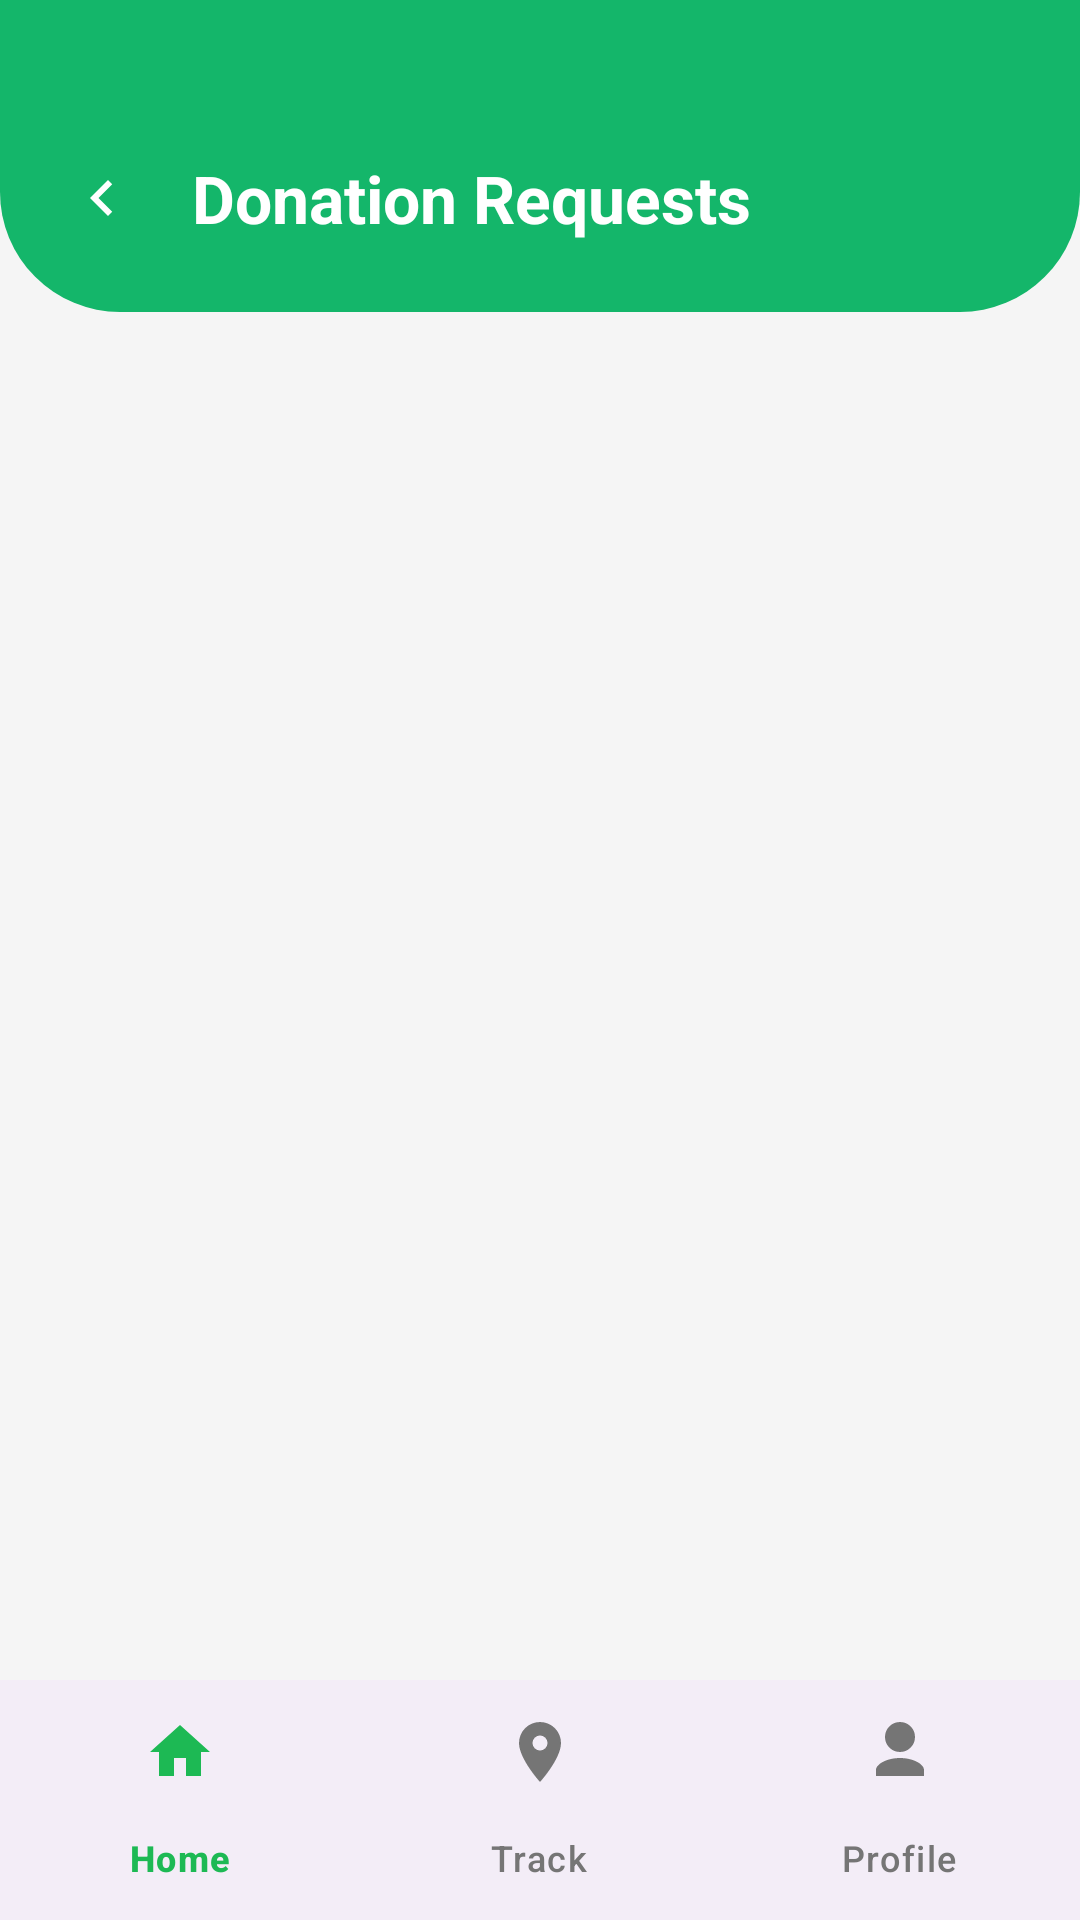

Android layout source for this screen:
<!-- AndroidManifest.xml: application theme Theme.Saveparse -->
<!-- res/layout/activity_donation_list.xml -->
<?xml version="1.0" encoding="utf-8"?>
<RelativeLayout xmlns:android="http://schemas.android.com/apk/res/android"
    xmlns:app="http://schemas.android.com/apk/res-auto"
    android:layout_width="match_parent"
    android:layout_height="match_parent"
    android:background="#F5F5F5">

    
    <LinearLayout
        android:id="@+id/header"
        android:layout_width="match_parent"
        android:layout_height="wrap_content"
        android:background="@drawable/bg_header_green"
        android:orientation="horizontal"
        android:gravity="center_vertical"
        android:paddingTop="48dp"
        android:paddingBottom="20dp"
        android:paddingStart="16dp"
        android:paddingEnd="16dp">

        <ImageView
            android:id="@+id/btnBack"
            android:layout_width="36dp"
            android:layout_height="36dp"
            android:padding="6dp"
            android:src="@drawable/ic_back"
            app:tint="@android:color/white"
            android:background="?attr/selectableItemBackgroundBorderless" />

        <TextView
            android:layout_width="0dp"
            android:layout_height="wrap_content"
            android:layout_weight="1"
            android:layout_marginStart="12dp"
            android:text="Donation Requests"
            android:textColor="@android:color/white"
            android:textSize="22sp"
            android:textStyle="bold" />

    </LinearLayout>

    
    <ProgressBar
        android:id="@+id/progressBar"
        android:layout_width="wrap_content"
        android:layout_height="wrap_content"
        android:layout_centerInParent="true"
        android:visibility="gone" />

    
    <LinearLayout
        android:id="@+id/emptyState"
        android:layout_width="match_parent"
        android:layout_height="wrap_content"
        android:layout_centerInParent="true"
        android:orientation="vertical"
        android:gravity="center"
        android:padding="32dp"
        android:visibility="gone">

        <ImageView
            android:layout_width="120dp"
            android:layout_height="120dp"
            android:src="@drawable/ic_heart"
            android:alpha="0.5" />

        <TextView
            android:layout_width="wrap_content"
            android:layout_height="wrap_content"
            android:layout_marginTop="16dp"
            android:text="No Donation Requests"
            android:textSize="18sp"
            android:textStyle="bold"
            android:textColor="#666666" />

        <TextView
            android:layout_width="wrap_content"
            android:layout_height="wrap_content"
            android:layout_marginTop="8dp"
            android:text="There are no approved donation requests at the moment"
            android:textSize="14sp"
            android:textColor="#999999"
            android:gravity="center" />

    </LinearLayout>

    
    <androidx.recyclerview.widget.RecyclerView
        android:id="@+id/rvDonations"
        android:layout_width="match_parent"
        android:layout_height="match_parent"
        android:layout_below="@+id/header"
        android:layout_above="@+id/bottomNav"
        android:padding="12dp"
        android:clipToPadding="false" />

    
    <com.google.android.material.bottomnavigation.BottomNavigationView
        android:id="@+id/bottomNav"
        android:layout_width="match_parent"
        android:layout_height="wrap_content"
        android:layout_alignParentBottom="true"
        app:itemIconTint="@color/bottom_nav_colors"
        app:itemTextColor="@color/bottom_nav_colors"
        app:menu="@menu/bottom_menu" />

</RelativeLayout>
<!-- resources referenced by this layout -->
<resources>
  <!-- drawable bg_header_green (drawable) -->
  <?xml version="1.0" encoding="utf-8"?>
  <shape xmlns:android="http://schemas.android.com/apk/res/android">
      <solid android:color="#14B66A"/>
      <corners android:bottomLeftRadius="40dp" android:bottomRightRadius="40dp"/>
  </shape>
  <!-- drawable ic_back (drawable) -->
  <?xml version="1.0" encoding="utf-8"?>
  <vector xmlns:android="http://schemas.android.com/apk/res/android"
      android:width="24dp"
      android:height="24dp"
      android:viewportWidth="24"
      android:viewportHeight="24">
  
      <path
          android:fillColor="#374151"
          android:pathData="M15.41,7.41L14,6l-6,6 6,6 1.41,-1.41L10.83,12z" />
  </vector>
  <style name="Theme.Saveparse" parent="Base.Theme.Saveparse" />
  <style name="Base.Theme.Saveparse" parent="Theme.Material3.DayNight.NoActionBar">
          
          
          <item name="app_name_color">#0A0E27</item>
          <item name="inverse">@android:color/white</item>
      </style>
</resources>
